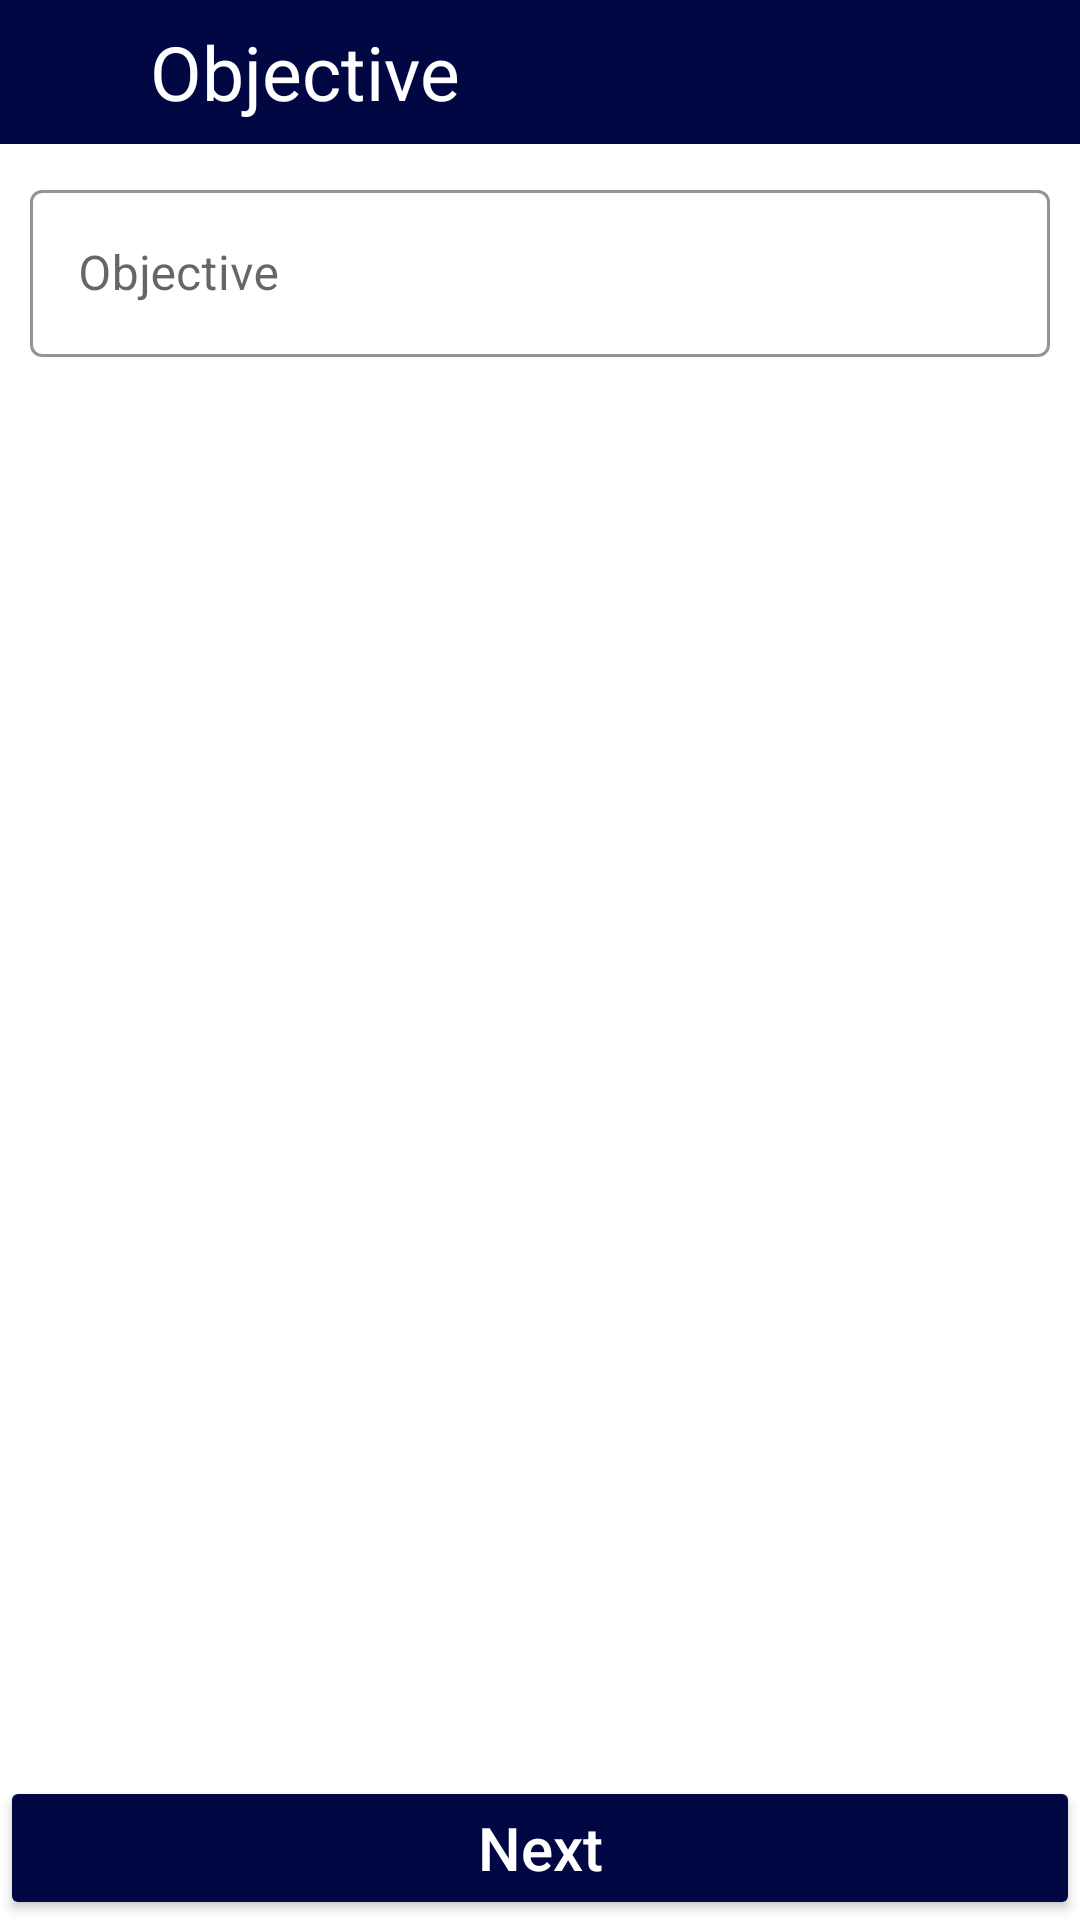

Produce the Android XML layout that renders to this screen, including the resource entries it uses.
<!-- AndroidManifest.xml: application theme Theme.Resume_Maker -->
<!-- res/layout/activity_objective.xml -->
<?xml version="1.0" encoding="utf-8"?>
<LinearLayout xmlns:android="http://schemas.android.com/apk/res/android"
    xmlns:app="http://schemas.android.com/apk/res-auto"
    xmlns:tools="http://schemas.android.com/tools"
    android:layout_width="match_parent"
    android:layout_height="match_parent"
    android:orientation="vertical"
    tools:context=".Objective">

    <LinearLayout
        android:layout_width="match_parent"
        android:layout_height="wrap_content"
        android:background="@color/main_color"
        android:orientation="horizontal">

        <Button
            android:id="@+id/back"
            android:layout_width="50dp"
            android:layout_height="wrap_content"
            android:backgroundTint="@color/main_color"
            android:drawableLeft="@drawable/back" />

        <TextView
            android:layout_width="wrap_content"
            android:layout_height="wrap_content"
            android:layout_gravity="center"
            android:text="Objective"
            android:textColor="@color/white"
            android:textSize="@dimen/heading" />

    </LinearLayout>

    <LinearLayout
        android:layout_width="match_parent"
        android:layout_height="wrap_content"
        android:orientation="vertical"
        android:layout_margin="@dimen/margin">

        <LinearLayout
            android:layout_width="match_parent"
            android:layout_height="500dp">

            <com.google.android.material.textfield.TextInputLayout
                android:layout_width="match_parent"
                android:layout_height="wrap_content"
                style="@style/Widget.MaterialComponents.TextInputLayout.OutlinedBox"
                android:hint="Objective"
                app:hintTextColor="@color/main_color"
                app:boxStrokeColor="@color/main_color">

                <com.google.android.material.textfield.TextInputEditText
                    android:id="@+id/objective"
                    android:layout_width="match_parent"
                    android:layout_height="wrap_content"
                    android:inputType="textMultiLine" />

            </com.google.android.material.textfield.TextInputLayout>

        </LinearLayout>

    </LinearLayout>

    <LinearLayout
        android:layout_width="match_parent"
        android:layout_height="match_parent"
        android:orientation="horizontal">

        <Button
            android:id="@+id/next"
            android:layout_width="match_parent"
            android:layout_height="wrap_content"
            android:layout_gravity="bottom"
            android:backgroundTint="@color/main_color"
            android:text="Next"
            android:textAllCaps="false"
            android:textColor="@color/white"
            android:textSize="20dp" />

    </LinearLayout>


</LinearLayout>
<!-- resources referenced by this layout -->
<resources>
  <color name="main_color">#000743</color>
  <color name="white">#FFFFFFFF</color>
  <dimen name="heading">25dp</dimen>
  <dimen name="margin">10dp</dimen>
  <style name="Theme.Resume_Maker" parent="Theme.MaterialComponents.DayNight.NoActionBar">
          
          <item name="colorPrimary">@color/main_color</item>
          <item name="colorPrimaryVariant">@color/main_color</item>
          <item name="colorOnPrimary">@color/white</item>
          
          <item name="colorSecondary">@color/main_color</item>
          <item name="colorSecondaryVariant">@color/main_color</item>
          <item name="colorOnSecondary">@color/black</item>
          <item name="android:windowLightStatusBar" tools:ignore="NewApi">false</item>
          
          <item name="android:statusBarColor" tools:targetApi="l">?attr/colorPrimaryVariant</item>
          
      </style>
  <color name="black">#FF000000</color>
</resources>
